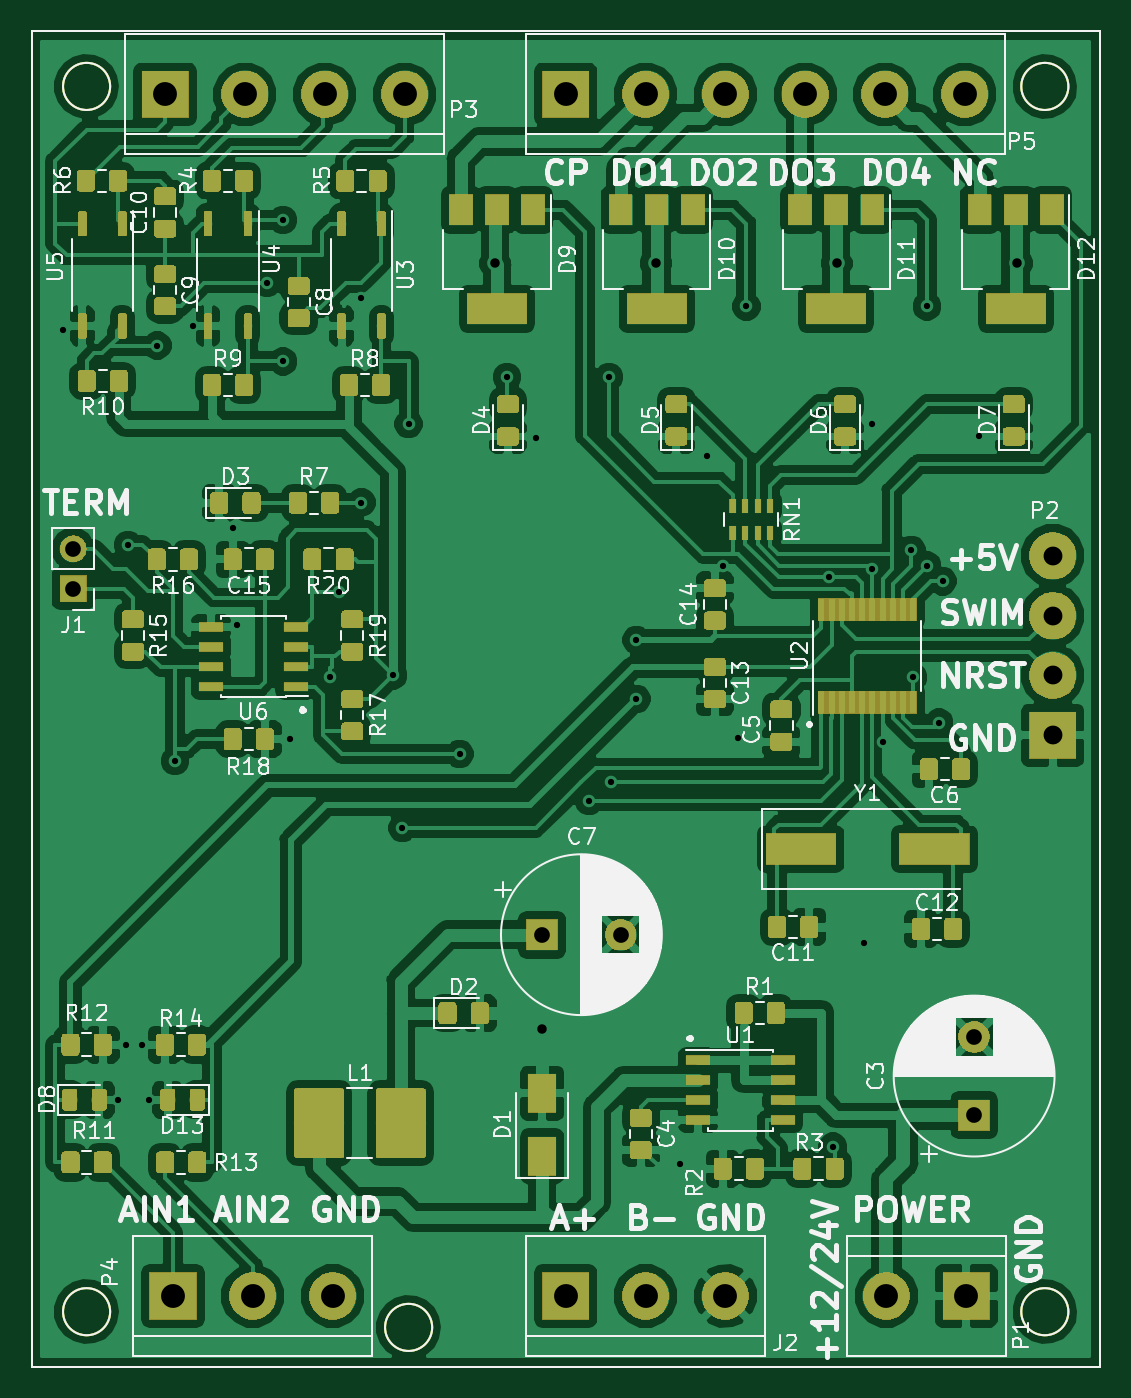
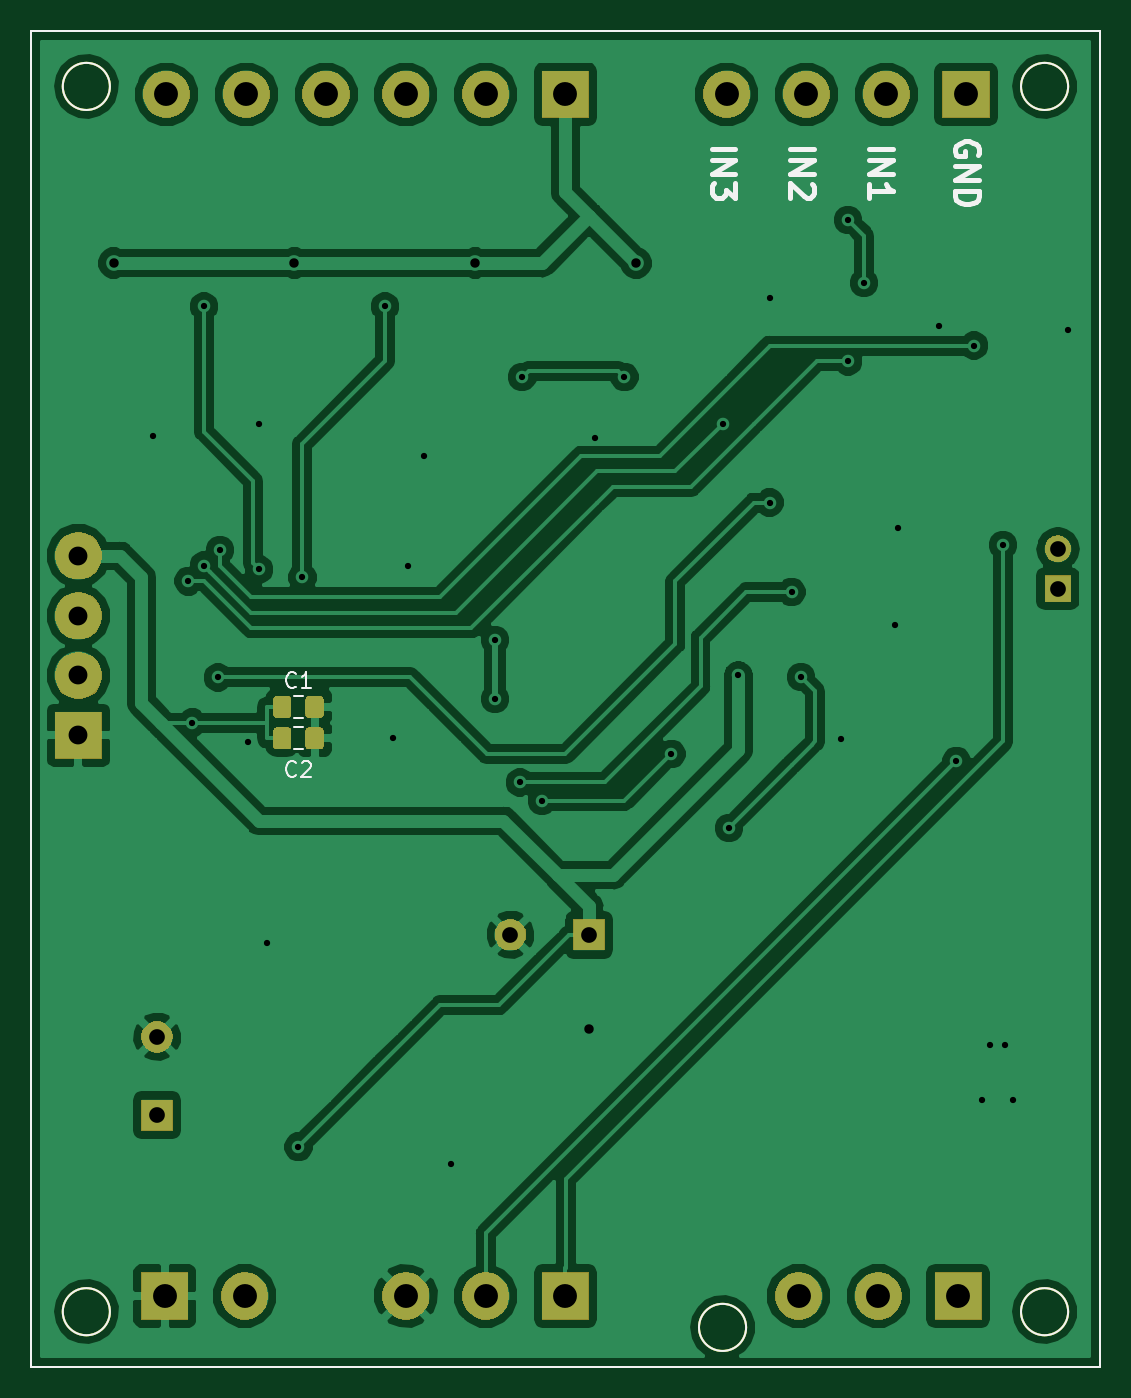
Circuit board: 8 layer files. Board 68.0 x 85.0 mm.
- bottom_copper: stm8do-B.Cu.gbl (101406 bytes)
- bottom_mask: stm8do-B.Mask.gbs (27457 bytes)
- bottom_silk: stm8do-B.SilkS.gbo (4946 bytes)
- outline: stm8do-Edge.Cuts.gm1 (1098 bytes)
- top_copper: stm8do-F.Cu.gtl (417413 bytes)
- top_mask: stm8do-F.Mask.gts (122031 bytes)
- top_silk: stm8do-F.SilkS.gto (96262 bytes)
- drill: stm8do.drl (1522 bytes)

=== bottom_copper: stm8do-B.Cu.gbl (101406 bytes, source omitted) ===
=== bottom_mask: stm8do-B.Mask.gbs (27457 bytes, source omitted) ===
=== bottom_silk: stm8do-B.SilkS.gbo ===
G04 #@! TF.GenerationSoftware,KiCad,Pcbnew,(5.0.2)-1*
G04 #@! TF.CreationDate,2019-03-07T11:34:58+03:00*
G04 #@! TF.ProjectId,stm8do,73746d38-646f-42e6-9b69-6361645f7063,rev?*
G04 #@! TF.SameCoordinates,Original*
G04 #@! TF.FileFunction,Legend,Bot*
G04 #@! TF.FilePolarity,Positive*
%FSLAX46Y46*%
G04 Gerber Fmt 4.6, Leading zero omitted, Abs format (unit mm)*
G04 Created by KiCad (PCBNEW (5.0.2)-1) date 07.03.2019 11:34:58*
%MOMM*%
%LPD*%
G01*
G04 APERTURE LIST*
%ADD10C,0.300000*%
%ADD11C,0.100000*%
%ADD12C,0.120000*%
%ADD13C,0.150000*%
G04 APERTURE END LIST*
D10*
X94178571Y-63000000D02*
X92678571Y-63000000D01*
X94178571Y-63714285D02*
X92678571Y-63714285D01*
X94178571Y-64571428D01*
X92678571Y-64571428D01*
X92678571Y-65142857D02*
X92678571Y-66071428D01*
X93250000Y-65571428D01*
X93250000Y-65785714D01*
X93321428Y-65928571D01*
X93392857Y-66000000D01*
X93535714Y-66071428D01*
X93892857Y-66071428D01*
X94035714Y-66000000D01*
X94107142Y-65928571D01*
X94178571Y-65785714D01*
X94178571Y-65357142D01*
X94107142Y-65214285D01*
X94035714Y-65142857D01*
X89178571Y-63000000D02*
X87678571Y-63000000D01*
X89178571Y-63714285D02*
X87678571Y-63714285D01*
X89178571Y-64571428D01*
X87678571Y-64571428D01*
X87821428Y-65214285D02*
X87750000Y-65285714D01*
X87678571Y-65428571D01*
X87678571Y-65785714D01*
X87750000Y-65928571D01*
X87821428Y-66000000D01*
X87964285Y-66071428D01*
X88107142Y-66071428D01*
X88321428Y-66000000D01*
X89178571Y-65142857D01*
X89178571Y-66071428D01*
X84178571Y-63000000D02*
X82678571Y-63000000D01*
X84178571Y-63714285D02*
X82678571Y-63714285D01*
X84178571Y-64571428D01*
X82678571Y-64571428D01*
X84178571Y-66071428D02*
X84178571Y-65214285D01*
X84178571Y-65642857D02*
X82678571Y-65642857D01*
X82892857Y-65500000D01*
X83035714Y-65357142D01*
X83107142Y-65214285D01*
X77250000Y-63357142D02*
X77178571Y-63214285D01*
X77178571Y-63000000D01*
X77250000Y-62785714D01*
X77392857Y-62642857D01*
X77535714Y-62571428D01*
X77821428Y-62500000D01*
X78035714Y-62500000D01*
X78321428Y-62571428D01*
X78464285Y-62642857D01*
X78607142Y-62785714D01*
X78678571Y-63000000D01*
X78678571Y-63142857D01*
X78607142Y-63357142D01*
X78535714Y-63428571D01*
X78035714Y-63428571D01*
X78035714Y-63142857D01*
X78678571Y-64071428D02*
X77178571Y-64071428D01*
X78678571Y-64928571D01*
X77178571Y-64928571D01*
X78678571Y-65642857D02*
X77178571Y-65642857D01*
X77178571Y-66000000D01*
X77250000Y-66214285D01*
X77392857Y-66357142D01*
X77535714Y-66428571D01*
X77821428Y-66500000D01*
X78035714Y-66500000D01*
X78321428Y-66428571D01*
X78464285Y-66357142D01*
X78607142Y-66214285D01*
X78678571Y-66000000D01*
X78678571Y-65642857D01*
D11*
X74500000Y-59000000D02*
G75*
G03X74500000Y-59000000I-1500000J0D01*
G01*
X135500000Y-59000000D02*
G75*
G03X135500000Y-59000000I-1500000J0D01*
G01*
X135500000Y-137000000D02*
G75*
G03X135500000Y-137000000I-1500000J0D01*
G01*
X74500000Y-137000000D02*
G75*
G03X74500000Y-137000000I-1500000J0D01*
G01*
X95000000Y-138000000D02*
G75*
G03X95000000Y-138000000I-1500000J0D01*
G01*
X137500000Y-55500000D02*
X69500000Y-55500000D01*
X137500000Y-140500000D02*
X137500000Y-55500000D01*
X69500000Y-140500000D02*
X137500000Y-140500000D01*
X69500000Y-55500000D02*
X69500000Y-140500000D01*
D12*
G04 #@! TO.C,C1*
X120761252Y-99210000D02*
X120238748Y-99210000D01*
X120761252Y-97790000D02*
X120238748Y-97790000D01*
G04 #@! TO.C,C2*
X120761252Y-101210000D02*
X120238748Y-101210000D01*
X120761252Y-99790000D02*
X120238748Y-99790000D01*
G04 #@! TD*
G04 #@! TO.C,C1*
D13*
X120666666Y-97207142D02*
X120714285Y-97254761D01*
X120857142Y-97302380D01*
X120952380Y-97302380D01*
X121095238Y-97254761D01*
X121190476Y-97159523D01*
X121238095Y-97064285D01*
X121285714Y-96873809D01*
X121285714Y-96730952D01*
X121238095Y-96540476D01*
X121190476Y-96445238D01*
X121095238Y-96350000D01*
X120952380Y-96302380D01*
X120857142Y-96302380D01*
X120714285Y-96350000D01*
X120666666Y-96397619D01*
X119714285Y-97302380D02*
X120285714Y-97302380D01*
X120000000Y-97302380D02*
X120000000Y-96302380D01*
X120095238Y-96445238D01*
X120190476Y-96540476D01*
X120285714Y-96588095D01*
G04 #@! TO.C,C2*
X120666666Y-102857142D02*
X120714285Y-102904761D01*
X120857142Y-102952380D01*
X120952380Y-102952380D01*
X121095238Y-102904761D01*
X121190476Y-102809523D01*
X121238095Y-102714285D01*
X121285714Y-102523809D01*
X121285714Y-102380952D01*
X121238095Y-102190476D01*
X121190476Y-102095238D01*
X121095238Y-102000000D01*
X120952380Y-101952380D01*
X120857142Y-101952380D01*
X120714285Y-102000000D01*
X120666666Y-102047619D01*
X120285714Y-102047619D02*
X120238095Y-102000000D01*
X120142857Y-101952380D01*
X119904761Y-101952380D01*
X119809523Y-102000000D01*
X119761904Y-102047619D01*
X119714285Y-102142857D01*
X119714285Y-102238095D01*
X119761904Y-102380952D01*
X120333333Y-102952380D01*
X119714285Y-102952380D01*
G04 #@! TD*
M02*

=== outline: stm8do-Edge.Cuts.gm1 ===
G04 #@! TF.GenerationSoftware,KiCad,Pcbnew,(5.0.2)-1*
G04 #@! TF.CreationDate,2019-03-07T11:34:58+03:00*
G04 #@! TF.ProjectId,stm8do,73746d38-646f-42e6-9b69-6361645f7063,rev?*
G04 #@! TF.SameCoordinates,Original*
G04 #@! TF.FileFunction,Profile,NP*
%FSLAX46Y46*%
G04 Gerber Fmt 4.6, Leading zero omitted, Abs format (unit mm)*
G04 Created by KiCad (PCBNEW (5.0.2)-1) date 07.03.2019 11:34:58*
%MOMM*%
%LPD*%
G01*
G04 APERTURE LIST*
%ADD10C,0.100000*%
G04 APERTURE END LIST*
D10*
X74500000Y-59000000D02*
G75*
G03X74500000Y-59000000I-1500000J0D01*
G01*
X135500000Y-59000000D02*
G75*
G03X135500000Y-59000000I-1500000J0D01*
G01*
X135500000Y-137000000D02*
G75*
G03X135500000Y-137000000I-1500000J0D01*
G01*
X74500000Y-137000000D02*
G75*
G03X74500000Y-137000000I-1500000J0D01*
G01*
X95000000Y-138000000D02*
G75*
G03X95000000Y-138000000I-1500000J0D01*
G01*
X137500000Y-55500000D02*
X69500000Y-55500000D01*
X137500000Y-140500000D02*
X137500000Y-55500000D01*
X69500000Y-140500000D02*
X137500000Y-140500000D01*
X69500000Y-55500000D02*
X69500000Y-140500000D01*
M02*

=== top_copper: stm8do-F.Cu.gtl (417413 bytes, source omitted) ===
=== top_mask: stm8do-F.Mask.gts (122031 bytes, source omitted) ===
=== top_silk: stm8do-F.SilkS.gto (96262 bytes, source omitted) ===
=== drill: stm8do.drl ===
M48
;DRILL file {KiCad (5.0.2)-1} date 07.03.2019 11:35:43
;FORMAT={3:3/ absolute / metric / suppress leading zeros}
FMAT,2
METRIC,TZ
T1C0.400
T2C0.600
T3C1.000
T4C1.199
T5C1.520
%
G90
G05
T1
X71500Y-74500
X75000Y-123500
X75500Y-120000
X75634Y-88203
X76500Y-120000
X77000Y-123500
X77500Y-75500
X78619Y-101944
X79750Y-74250
X82300Y-87133
X82549Y-93306
X84500Y-71500
X85500Y-67500
X85500Y-76500
X85978Y-100545
X88500Y-96600
X89100Y-91200
X90500Y-72500
X90500Y-85500
X92500Y-96500
X93100Y-106200
X93500Y-80500
X96750Y-101500
X99750Y-77500
X101604Y-81359
X105000Y-104500
X106250Y-77500
X106400Y-103300
X108000Y-94250
X108000Y-98000
X110787Y-127574
X112500Y-82500
X113500Y-89500
X114500Y-100500
X115000Y-73000
X120250Y-90250
X120500Y-126500
X122500Y-113500
X123000Y-80500
X123000Y-89750
X123698Y-100711
X125500Y-88500
X125621Y-96621
X126500Y-73000
X126500Y-89500
X127250Y-99500
X127500Y-90500
X129785Y-81285
T2
X99000Y-70250
X102000Y-119000
X109250Y-70250
X120750Y-70250
X132250Y-70250
T3
X102000Y-113000
X107000Y-113000
X72150Y-88434
X72150Y-90974
X129500Y-119500
X129500Y-124500
T4
X134500Y-88880
X134500Y-92690
X134500Y-96500
X134500Y-100310
T5
X123920Y-136000
X129000Y-136000
X103500Y-59500
X108580Y-59500
X113660Y-59500
X118740Y-59500
X123820Y-59500
X128900Y-59500
X78500Y-136000
X83580Y-136000
X88660Y-136000
X78000Y-59500
X83080Y-59500
X88160Y-59500
X93240Y-59500
X103500Y-136000
X108580Y-136000
X113660Y-136000
T0
M30

